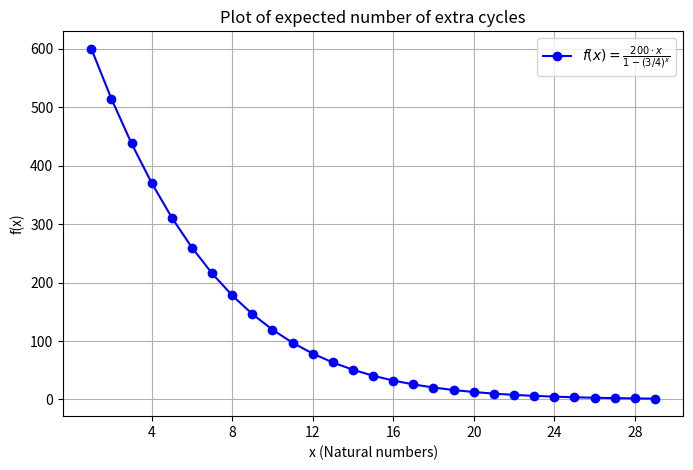
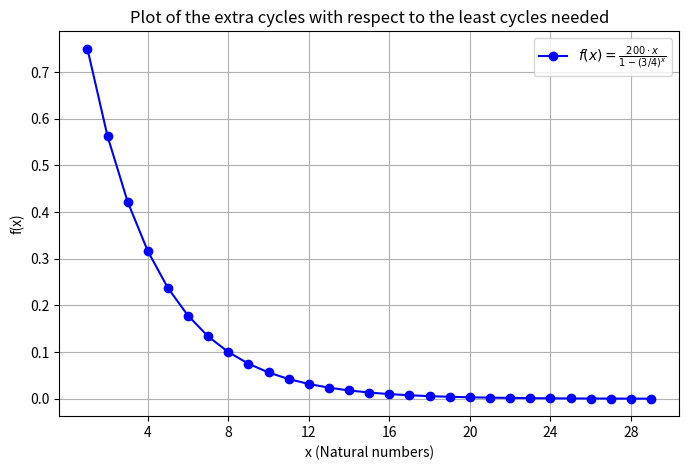

Recreate these plots in Python, in order.
import numpy as np
import matplotlib.pyplot as plt

# Assume n = 200
dna_strand_len = 200

def f(X, n):
    return ((n * X) / (1 - (3/4)**X)) - n*X

def g(X, n):
    return 1 - ((n*X) / (f(X,n) + n*X))

# Generate x values (natural numbers only)
x_values = np.arange(1, 30)  # x from 1 to 20 (since x is a natural number)
y_values = f(x_values, dna_strand_len)

# Plot the function expected number of extra cycles graph
plt.figure(figsize=(8, 5))
plt.plot(x_values, y_values, 'bo-', label=rf'$f(x) = \frac{{{dna_strand_len} \cdot x}}{{1 - (3/4)^x}}$')
# Labels and title
plt.xlabel("x (Natural numbers)")
plt.ylabel("f(x)")
plt.title("Plot of expected number of extra cycles")
plt.legend()
plt.grid(True)
even_ticks = x_values[x_values % 4 == 0]  # Filter to get only even numbers
plt.xticks(even_ticks)

# Show the plot
plt.show()

#Plot the percentage graph
y_values_percentage = g(x_values, dna_strand_len)
plt.figure(figsize=(8, 5))
plt.plot(x_values, y_values_percentage, 'bo-', label=rf'$f(x) = \frac{{{dna_strand_len} \cdot x}}{{1 - (3/4)^x}}$')
# Labels and title
plt.xlabel("x (Natural numbers)")
plt.ylabel("f(x)")
plt.title("Plot of the extra cycles with respect to the least cycles needed")
plt.legend()
plt.grid(True)
even_ticks = x_values[x_values % 4 == 0]  # Filter to get only even numbers
plt.xticks(even_ticks)

# Show the plot
plt.show()
